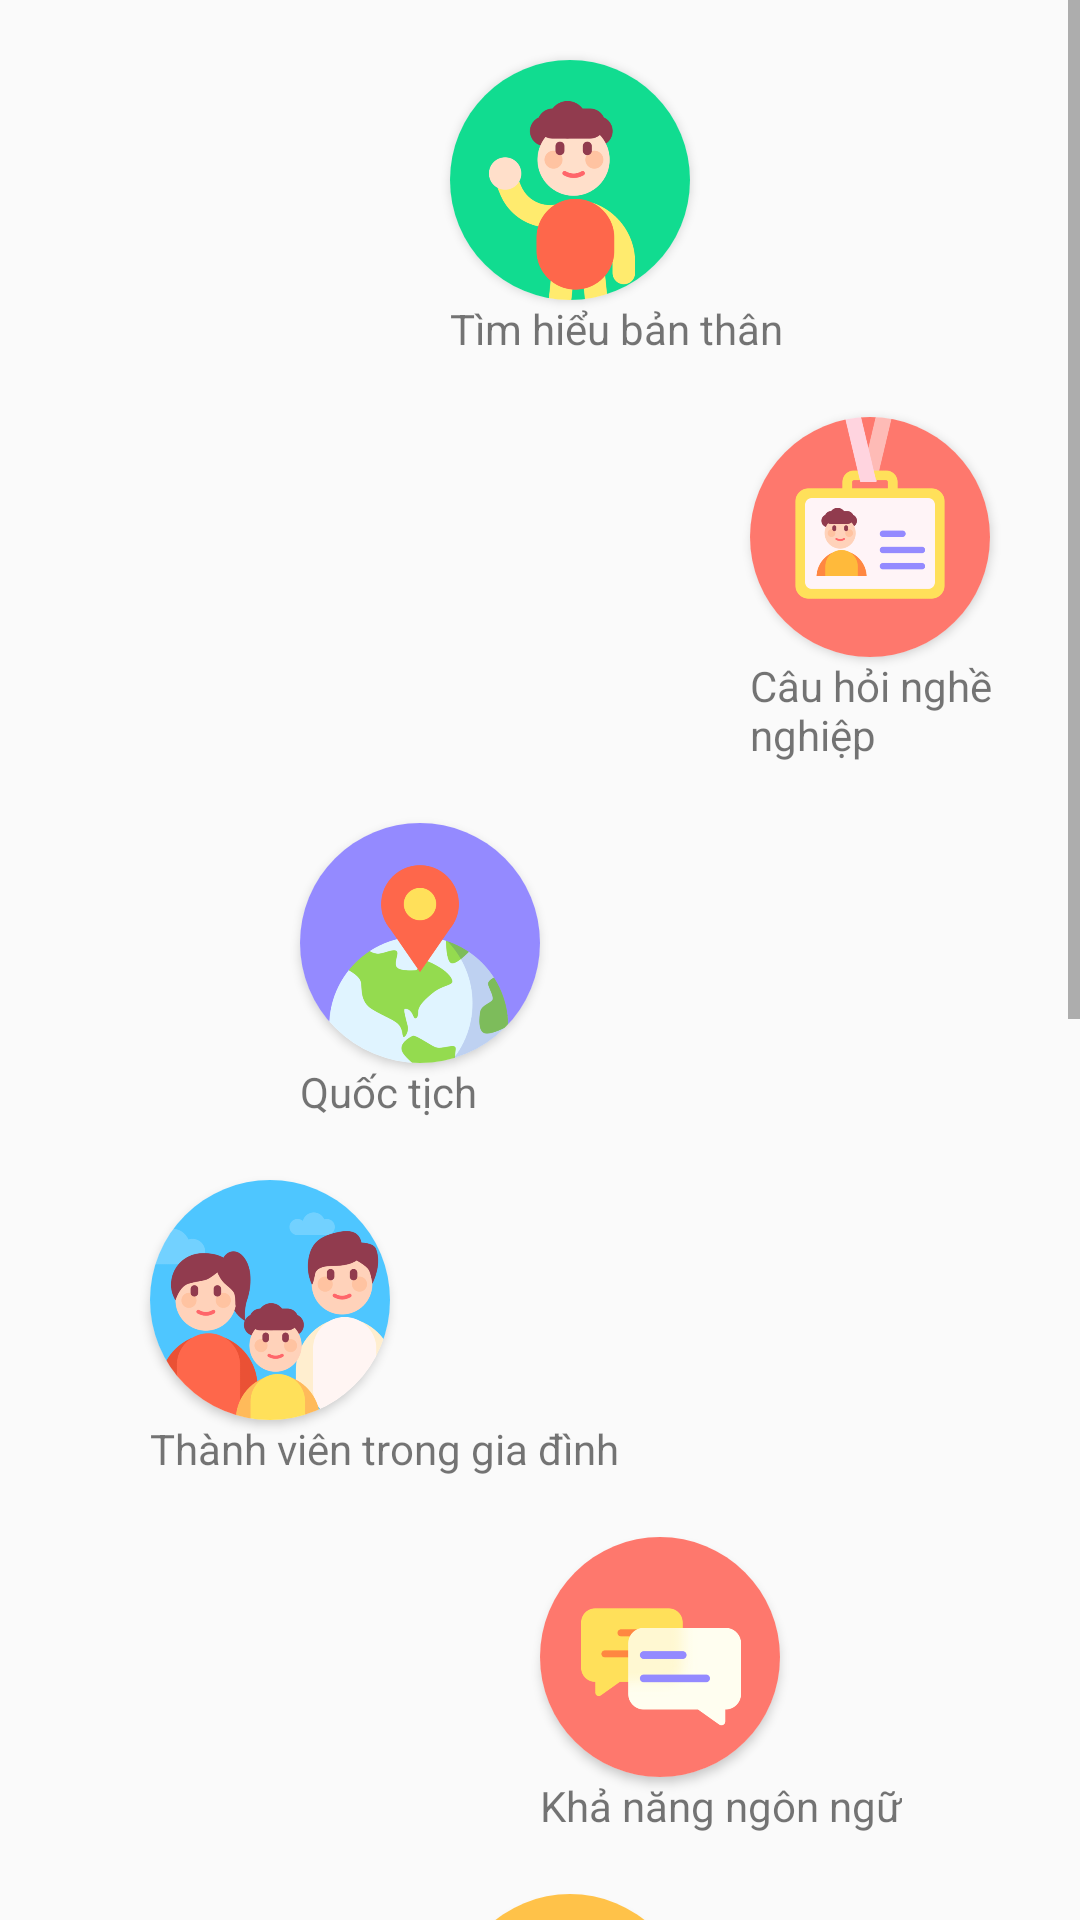

The Android layout XML behind this screen, and the referenced resources:
<!-- AndroidManifest.xml: application theme Theme.AppCompat.Light.NoActionBar -->
<!-- res/layout/fragment_bai_kiem_tra.xml -->
<?xml version="1.0" encoding="utf-8"?>
<LinearLayout xmlns:android="http://schemas.android.com/apk/res/android"
    xmlns:app="http://schemas.android.com/apk/res-auto"
    xmlns:tools="http://schemas.android.com/tools"
    android:layout_width="match_parent"
    android:layout_height="match_parent">

    <ScrollView
        android:layout_width="match_parent"
        android:layout_height="wrap_content">

        <LinearLayout
            android:layout_width="match_parent"
            android:layout_height="wrap_content"
            android:orientation="vertical">
            <androidx.cardview.widget.CardView
                android:layout_width="80dp"
                android:layout_height="80dp"
                android:layout_marginLeft="150dp"
                android:layout_marginTop="20dp"
                app:cardCornerRadius="40dp">

                <ImageView
                    android:id="@+id/btn_bai0"
                    android:layout_width="match_parent"
                    android:layout_height="match_parent"
                    android:background="#00FFEA00"
                    android:scaleType="centerCrop"
                    android:src="@drawable/ic_bai1" />
            </androidx.cardview.widget.CardView>

            <TextView
                android:layout_width="wrap_content"
                android:layout_height="wrap_content"
                android:layout_marginLeft="150dp"
                android:text="Tìm hiểu bản thân" />
            <androidx.cardview.widget.CardView
                android:layout_width="80dp"
                android:layout_height="80dp"
                android:layout_marginLeft="250dp"
                android:layout_marginTop="20dp"
                app:cardCornerRadius="40dp">

                <ImageView
                    android:id="@+id/btn_bai1"
                    android:layout_width="match_parent"
                    android:layout_height="match_parent"
                    android:background="#00FFEA00"
                    android:scaleType="centerCrop"
                    android:src="@drawable/ic_bai2" />
            </androidx.cardview.widget.CardView>

            <TextView
                android:layout_width="wrap_content"
                android:layout_height="wrap_content"
                android:layout_marginLeft="250dp"
                android:text="Câu hỏi nghề nghiệp" />
            <androidx.cardview.widget.CardView
                android:layout_width="80dp"
                android:layout_height="80dp"
                android:layout_marginLeft="100dp"
                android:layout_marginTop="20dp"
                app:cardCornerRadius="40dp">

                <ImageView
                    android:id="@+id/btn_bai2"
                    android:layout_width="match_parent"
                    android:layout_height="match_parent"
                    android:background="#00FFEA00"
                    android:scaleType="centerCrop"
                    android:src="@drawable/ic_bai3" />
            </androidx.cardview.widget.CardView>

            <TextView
                android:layout_width="wrap_content"
                android:layout_height="wrap_content"
                android:layout_marginLeft="100dp"
                android:text="Quốc tịch" />
            <androidx.cardview.widget.CardView
                android:layout_width="80dp"
                android:layout_height="80dp"
                android:layout_marginLeft="50dp"
                android:layout_marginTop="20dp"
                app:cardCornerRadius="40dp">

                <ImageView
                    android:id="@+id/btn_bai3"
                    android:layout_width="match_parent"
                    android:layout_height="match_parent"
                    android:background="#00FFEA00"
                    android:scaleType="centerCrop"
                    android:src="@drawable/ic_bai4" />
            </androidx.cardview.widget.CardView>

            <TextView
                android:layout_width="wrap_content"
                android:layout_height="wrap_content"
                android:layout_marginLeft="50dp"
                android:text="Thành viên trong gia đình" />
            <androidx.cardview.widget.CardView
                android:layout_width="80dp"
                android:layout_height="80dp"
                android:layout_marginLeft="180dp"
                android:layout_marginTop="20dp"
                app:cardCornerRadius="40dp">

                <ImageView
                    android:id="@+id/btn_bai4"
                    android:layout_width="match_parent"
                    android:layout_height="match_parent"
                    android:background="#00FFEA00"
                    android:scaleType="centerCrop"
                    android:src="@drawable/ic_bai5" />
            </androidx.cardview.widget.CardView>

            <TextView
                android:layout_width="wrap_content"
                android:layout_height="wrap_content"
                android:layout_marginLeft="180dp"
                android:text="Khả năng ngôn ngữ" />
            <androidx.cardview.widget.CardView
                android:layout_width="80dp"
                android:layout_height="80dp"
                android:layout_marginLeft="150dp"
                android:layout_marginTop="20dp"
                app:cardCornerRadius="40dp">

                <ImageView
                    android:id="@+id/btn_bai5"
                    android:layout_width="match_parent"
                    android:layout_height="match_parent"
                    android:background="#00FFEA00"
                    android:scaleType="centerCrop"
                    android:src="@drawable/ic_bai6" />
            </androidx.cardview.widget.CardView>

            <TextView
                android:layout_width="wrap_content"
                android:layout_height="wrap_content"
                android:layout_marginLeft="150dp"
                android:text="Đếm số 1-5" />
            <androidx.cardview.widget.CardView
                android:layout_width="80dp"
                android:layout_height="80dp"
                android:layout_marginLeft="70dp"
                android:layout_marginTop="20dp"
                app:cardCornerRadius="40dp">

                <ImageView
                    android:id="@+id/btn_bai6"
                    android:layout_width="match_parent"
                    android:layout_height="match_parent"
                    android:background="#00FFEA00"
                    android:scaleType="centerCrop"
                    android:src="@drawable/ic_bai7" />
            </androidx.cardview.widget.CardView>

            <TextView
                android:layout_width="wrap_content"
                android:layout_height="wrap_content"
                android:layout_marginLeft="150dp"
                android:text="Đếm sồ từ 6-10" />
            <androidx.cardview.widget.CardView
                android:layout_width="80dp"
                android:layout_height="80dp"
                android:layout_marginLeft="150dp"
                android:layout_marginTop="20dp"
                app:cardCornerRadius="40dp">

                <ImageView
                    android:id="@+id/btn_bai7"
                    android:layout_width="match_parent"
                    android:layout_height="match_parent"
                    android:background="#00FFEA00"
                    android:scaleType="centerCrop"
                    android:src="@drawable/ic_bai8" />
            </androidx.cardview.widget.CardView>

            <TextView
                android:layout_width="wrap_content"
                android:layout_height="wrap_content"
                android:layout_marginLeft="150dp"
                android:text="Ngày tháng trong năm" />
            <androidx.cardview.widget.CardView
                android:layout_width="80dp"
                android:layout_height="80dp"
                android:layout_marginLeft="200dp"
                android:layout_marginTop="20dp"
                app:cardCornerRadius="40dp">

                <ImageView
                    android:id="@+id/btn_bai8"
                    android:layout_width="match_parent"
                    android:layout_height="match_parent"
                    android:background="#00FFEA00"
                    android:scaleType="centerCrop"
                    android:src="@drawable/ic_bai9" />
            </androidx.cardview.widget.CardView>

            <TextView
                android:layout_width="wrap_content"
                android:layout_height="wrap_content"
                android:layout_marginLeft="150dp"
                android:text="Thời gian" />
            <androidx.cardview.widget.CardView
                android:layout_width="80dp"
                android:layout_height="80dp"
                android:layout_marginLeft="200dp"
                android:layout_marginTop="20dp"
                app:cardCornerRadius="40dp">

                <ImageView
                    android:id="@+id/btn_bai9"
                    android:layout_width="match_parent"
                    android:layout_height="match_parent"
                    android:background="#00FFEA00"
                    android:scaleType="centerCrop"
                    android:src="@drawable/ic_bai10" />
            </androidx.cardview.widget.CardView>

            <TextView
                android:layout_width="wrap_content"
                android:layout_height="wrap_content"
                android:layout_marginLeft="150dp"
                android:text="Cuộc sống hàng ngày" />
        </LinearLayout>


    </ScrollView>

</LinearLayout>
<!-- resources referenced by this layout -->
<resources>
  <!-- drawable ic_bai1: png bitmap (drawable, 24306 bytes) -->
  <!-- drawable ic_bai10: png bitmap (drawable, 24571 bytes) -->
  <!-- drawable ic_bai2: png bitmap (drawable, 15447 bytes) -->
  <!-- drawable ic_bai3: png bitmap (drawable, 27911 bytes) -->
  <!-- drawable ic_bai4: png bitmap (drawable, 43590 bytes) -->
  <!-- drawable ic_bai5: png bitmap (drawable, 10560 bytes) -->
  <!-- drawable ic_bai6: png bitmap (drawable, 20654 bytes) -->
  <!-- drawable ic_bai7: png bitmap (drawable, 30390 bytes) -->
  <!-- drawable ic_bai8: png bitmap (drawable, 27931 bytes) -->
  <!-- drawable ic_bai9: png bitmap (drawable, 27259 bytes) -->
</resources>
